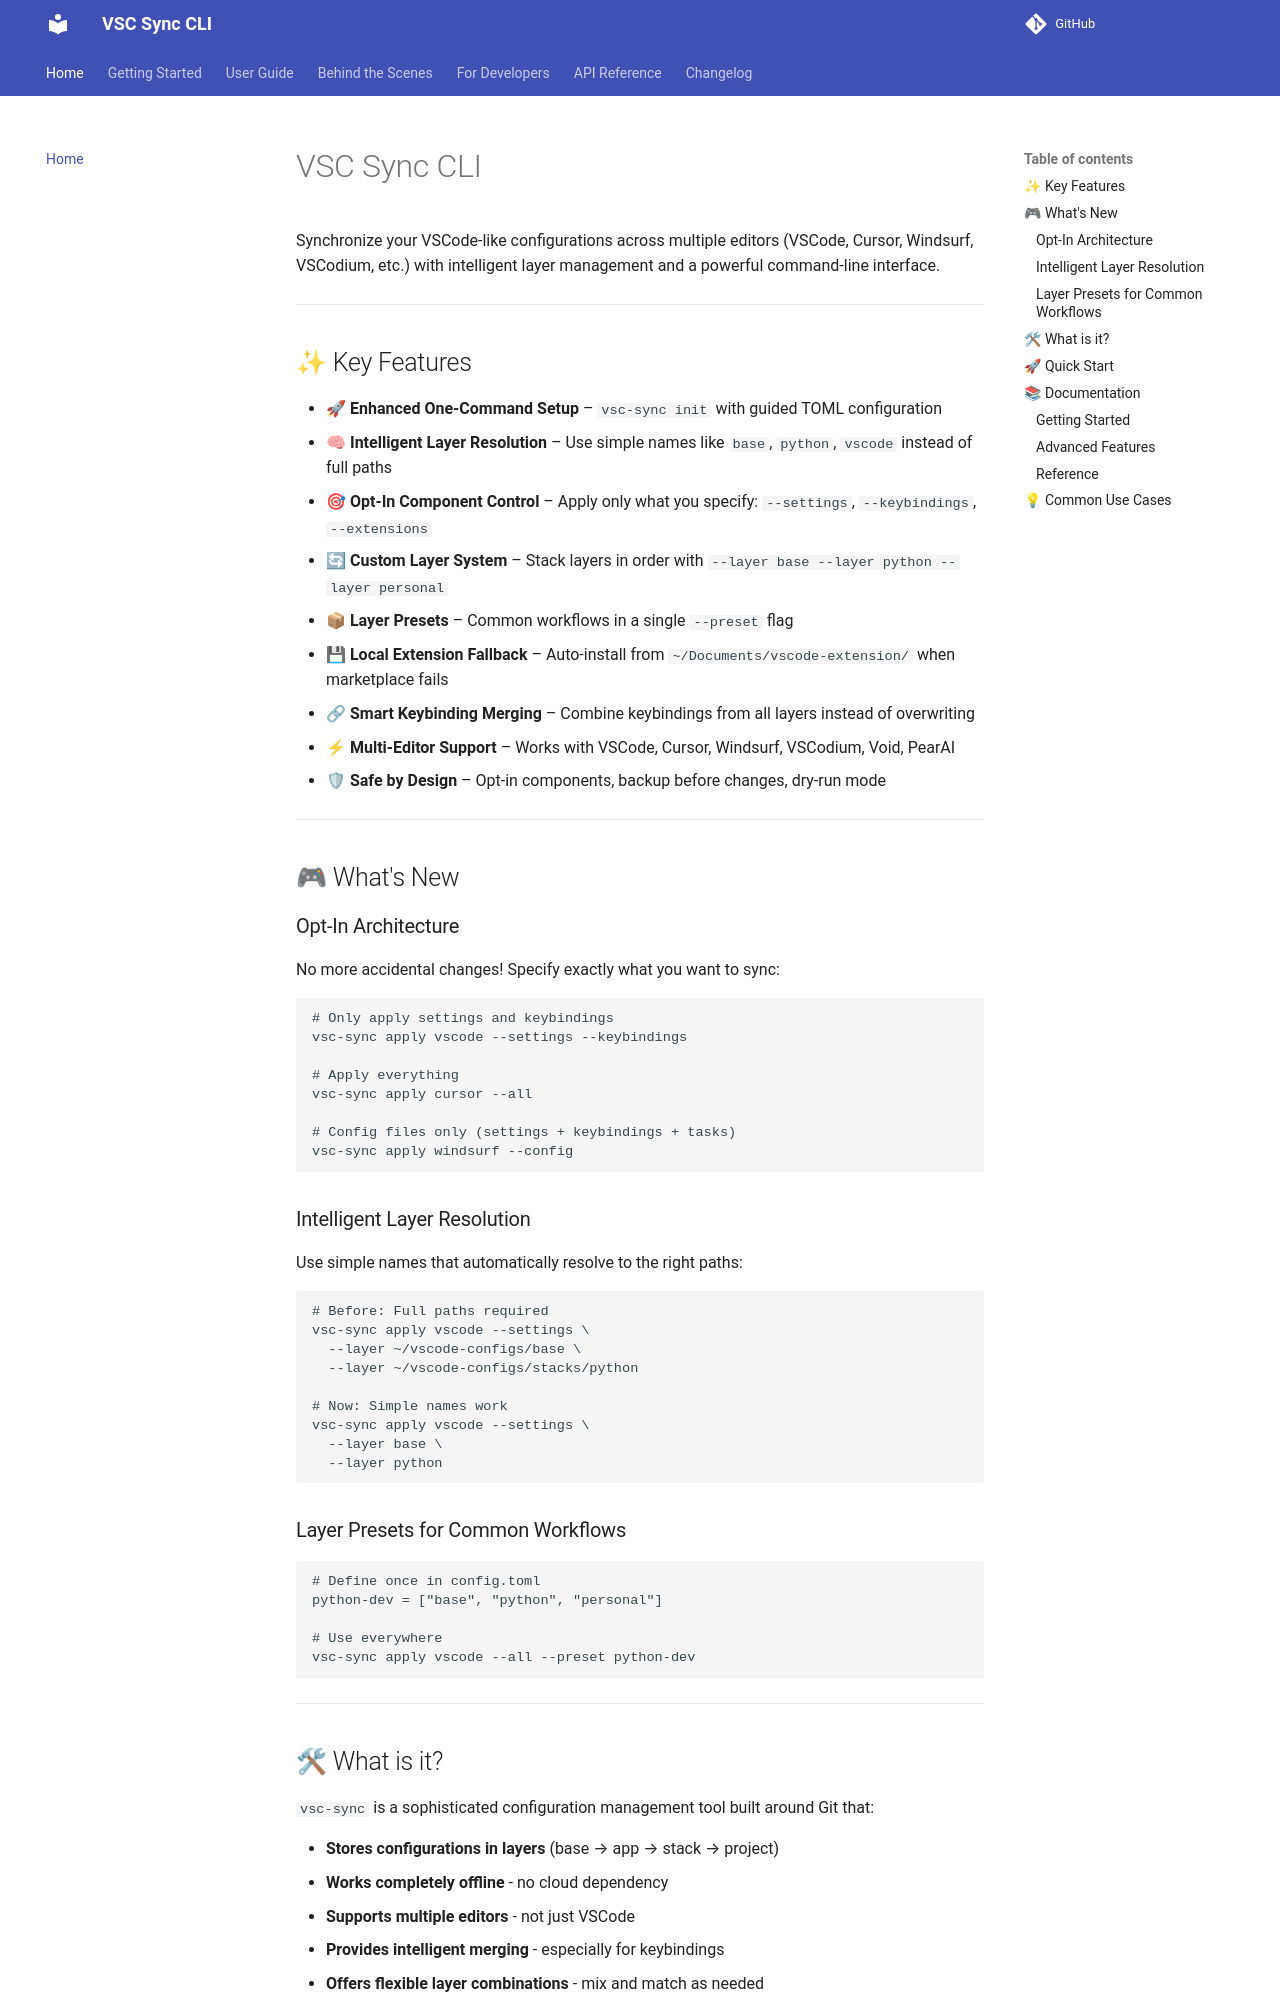

repository: pallavbakshi/vsc-sync-cli · page: index.html · generator: mkdocs

# VSC Sync CLI

Synchronize your VSCode-like configurations across multiple editors (VSCode, Cursor, Windsurf, VSCodium, etc.) with intelligent layer management and a powerful command-line interface.

---

## ✨ Key Features

* **🚀 Enhanced One-Command Setup** – `vsc-sync init` with guided TOML configuration
* **🧠 Intelligent Layer Resolution** – Use simple names like `base`, `python`, `vscode` instead of full paths
* **🎯 Opt-In Component Control** – Apply only what you specify: `--settings`, `--keybindings`, `--extensions`
* **🔄 Custom Layer System** – Stack layers in order with `--layer base --layer python --layer personal`
* **📦 Layer Presets** – Common workflows in a single `--preset` flag
* **💾 Local Extension Fallback** – Auto-install from `~/Documents/vscode-extension/` when marketplace fails
* **🔗 Smart Keybinding Merging** – Combine keybindings from all layers instead of overwriting
* **⚡ Multi-Editor Support** – Works with VSCode, Cursor, Windsurf, VSCodium, Void, PearAI
* **🛡 Safe by Design** – Opt-in components, backup before changes, dry-run mode

---

## 🎮 What's New

### Opt-In Architecture
No more accidental changes! Specify exactly what you want to sync:
```bash
# Only apply settings and keybindings
vsc-sync apply vscode --settings --keybindings

# Apply everything
vsc-sync apply cursor --all

# Config files only (settings + keybindings + tasks)
vsc-sync apply windsurf --config
```

### Intelligent Layer Resolution
Use simple names that automatically resolve to the right paths:
```bash
# Before: Full paths required
vsc-sync apply vscode --settings \
  --layer ~/vscode-configs/base \
  --layer ~/vscode-configs/stacks/python

# Now: Simple names work
vsc-sync apply vscode --settings \
  --layer base \
  --layer python
```

### Layer Presets for Common Workflows
```bash
# Define once in config.toml
python-dev = ["base", "python", "personal"]

# Use everywhere
vsc-sync apply vscode --all --preset python-dev
```

---
